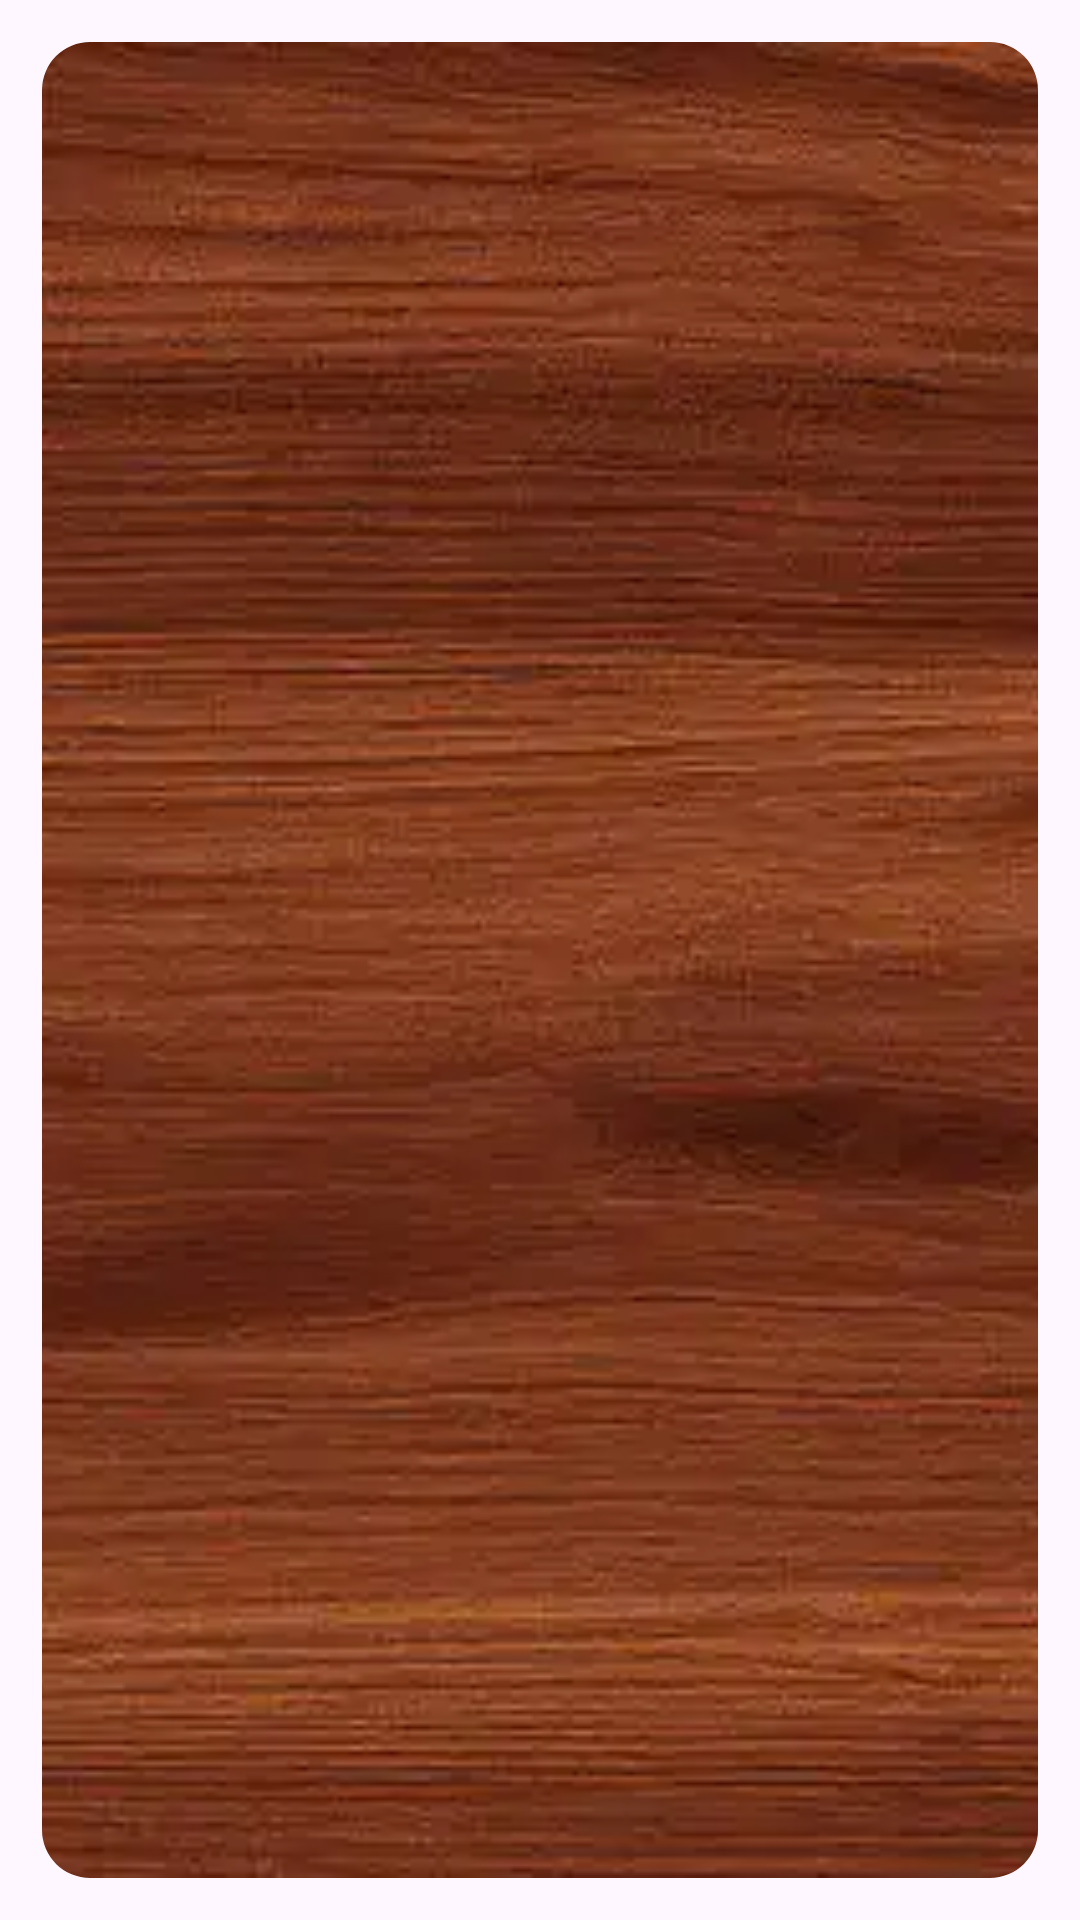

Layout XML and referenced resources for this Android screen:
<!-- AndroidManifest.xml: application theme Theme.Werewolf -->
<!-- res/layout/gridlayout_wood_shared.xml -->
<?xml version="1.0" encoding="utf-8"?>
<androidx.constraintlayout.widget.ConstraintLayout xmlns:android="http://schemas.android.com/apk/res/android"
    android:layout_width="match_parent"
    android:layout_height="match_parent"
    xmlns:app="http://schemas.android.com/apk/res-auto">

    <FrameLayout
        android:id="@+id/selectionsFrameLayout"
        android:layout_width="match_parent"
        android:layout_height="match_parent"
        android:orientation="horizontal"
        android:layout_marginRight="10dp"
        android:layout_marginLeft="10dp"
        android:layout_marginTop="10dp"
        android:layout_marginBottom="10dp"

        app:layout_constraintStart_toStartOf="parent"
        app:layout_constraintEnd_toEndOf="parent"
        app:layout_constraintTop_toTopOf="parent"
        app:layout_constraintBottom_toBottomOf="parent">
        <include
            android:elevation="0dp"
            layout="@layout/imageview_textview_background" />
        <ScrollView
            android:layout_width="match_parent"
            android:layout_height="match_parent"
            android:layout_marginTop="15dp"
            android:layout_marginBottom="15dp"
            app:layout_constraintStart_toStartOf="parent"
            app:layout_constraintEnd_toEndOf="parent"
            app:layout_constraintTop_toBottomOf="@id/textViewDescriptionLayout"
            app:layout_constraintBottom_toTopOf="@id/confirmButton"
            android:elevation="1dp">
            <GridLayout
                android:id="@+id/gridLayout"
                android:layout_width="match_parent"
                android:layout_height="wrap_content"
                app:layout_constraintStart_toStartOf="parent"
                app:layout_constraintEnd_toEndOf="parent"
                app:layout_constraintTop_toBottomOf="@id/textViewDescriptionLayout"
                android:layout_marginRight="10dp"
                android:layout_marginLeft="10dp"
                android:alignmentMode="alignMargins"
                android:useDefaultMargins="true"
                android:gravity="center"
                android:columnCount="3"
                android:padding="16dp">
            </GridLayout>
        </ScrollView>
    </FrameLayout>

</androidx.constraintlayout.widget.ConstraintLayout>
<!-- res/layout/imageview_textview_background.xml (included above) -->
<?xml version="1.0" encoding="utf-8"?>
<RelativeLayout
    android:layout_width="match_parent"
    android:layout_height="match_parent"
    android:background="@drawable/shape_dark_red_border"
    xmlns:android="http://schemas.android.com/apk/res/android"
    xmlns:app="http://schemas.android.com/apk/res-auto">
    <com.google.android.material.imageview.ShapeableImageView
        android:layout_width="match_parent"
        android:layout_height="match_parent"
        android:layout_margin="4dp"
        android:src="@drawable/image_wood_background"
        android:scaleType="centerCrop"
        android:background="@drawable/shape_dark_red_border"
        app:shapeAppearanceOverlay="@style/CustomShapeAppearance"
        >
    </com.google.android.material.imageview.ShapeableImageView>

</RelativeLayout>
<!-- resources referenced by this layout -->
<resources>
  <!-- drawable image_wood_background: webp bitmap (drawable, 23322 bytes) -->
  <style name="CustomShapeAppearance" parent="ShapeAppearance.MaterialComponents.SmallComponent">
          <item name="cornerFamily">rounded</item>
          <item name="cornerSize">16dp</item>
      </style>
  <style name="Theme.Werewolf" parent="Base.Theme.Werewolf" />
  <style name="Base.Theme.Werewolf" parent="Theme.Material3.DayNight.NoActionBar">
          
          
      </style>
</resources>
